Run: headless pygame with SDL's dummy video driver; simulated clock (each Clock.tick advances the game by its frame time, no real sleeping); random seed 0; keys injected as events and as key.get_pressed() state; mouse plan: one left click at the window centre at the start of phase 2, then a move to the lower-right quarter at the start of phase 3.
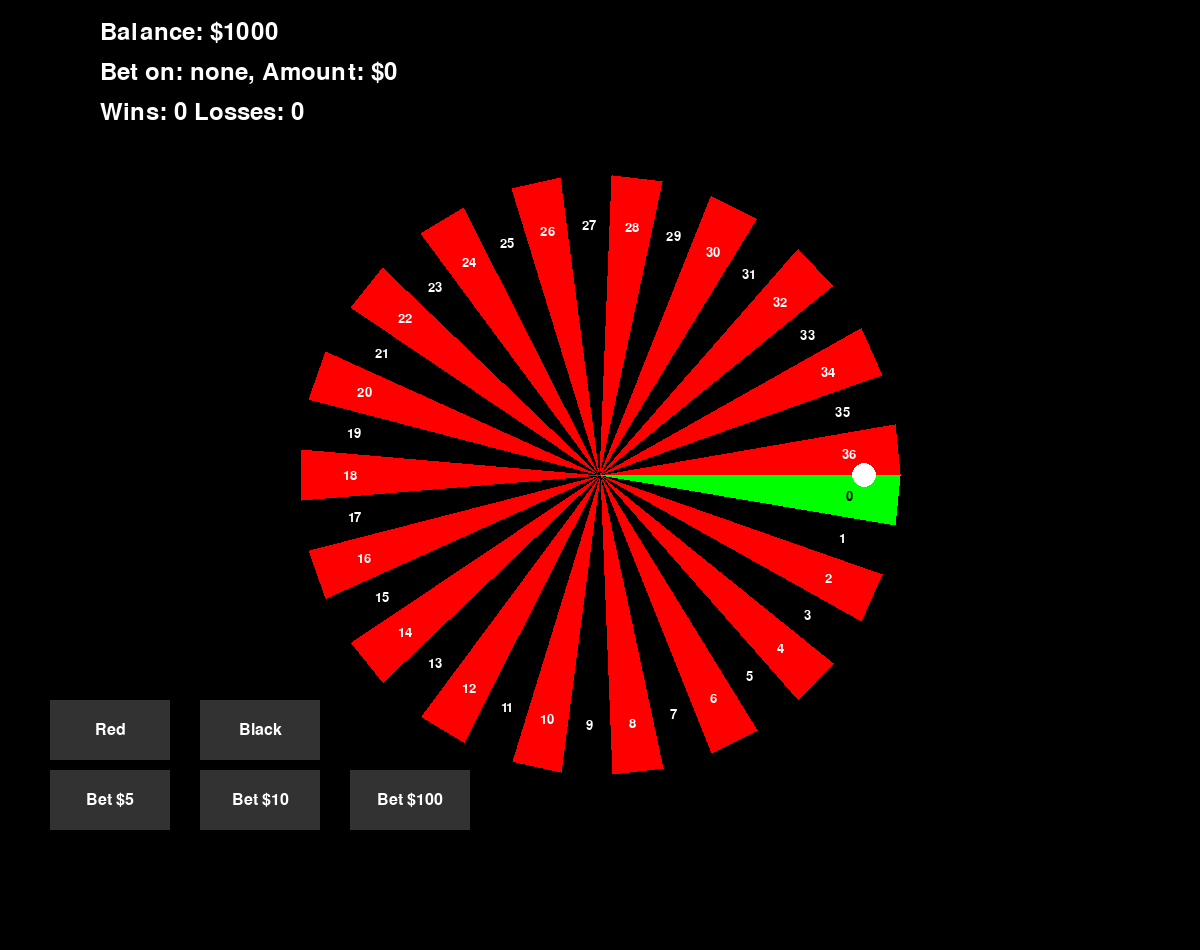
Frame 1 of 4 · flips 1–60 · no input
Frame 2 of 4 · flips 61–180 · clicked the window centre · tapped SPACE, RETURN · held RIGHT (→), D · screen unchanged from frame 1, image omitted
Frame 3 of 4 · flips 181–300 · moved the mouse to the lower-right quarter · held DOWN (↓), S · screen unchanged from frame 2, image omitted
Frame 4 of 4 · flips 301–420 · held LEFT (←), A, UP (↑), W · screen unchanged from frame 3, image omitted

The pygame program that drew these frames:

import pygame
import random
import math
import sys

# Initialize Pygame
pygame.init()

# Screen dimensions
SCREEN_WIDTH = 1200
SCREEN_HEIGHT = 950

# Colors
WHITE = (255, 255, 255)
BLACK = (0, 0, 0)
RED = (255, 0, 0)
GREEN = (0, 255, 0)
LIGHT_GREY = (200, 200, 200)
DARK_GREY = (50, 50, 50)

# Roulette properties
WHEEL_RADIUS = 300
BALL_RADIUS = 12
NUM_SLOTS = 37

# Player properties
INITIAL_BALANCE = 1000

# Initialize screen and clock
screen = pygame.display.set_mode((SCREEN_WIDTH, SCREEN_HEIGHT))
pygame.display.set_caption("Roulette Game")
clock = pygame.time.Clock()

# Define buttons for betting on colors and specific bet amounts
type_buttons = [
    {"rect": pygame.Rect(50, 700, 120, 60), "text": "Red", "type": "red"},  # Adjusted further down
    {"rect": pygame.Rect(200, 700, 120, 60), "text": "Black", "type": "black"},  # Adjusted further down
]

bet_buttons = [
    {"rect": pygame.Rect(50, 770, 120, 60), "text": "Bet $5", "bet": 5},  # Adjusted further down
    {"rect": pygame.Rect(200, 770, 120, 60), "text": "Bet $10", "bet": 10},  # Adjusted further down
    {"rect": pygame.Rect(350, 770, 120, 60), "text": "Bet $100", "bet": 100},  # Adjusted further down
]

# Font for button text
button_font = pygame.font.SysFont("Arial", 24)

# Initialize game state variables
ball_spinning = False
ball_angle = 0
ball_spin_speed = 0
target_slot = None
balance = INITIAL_BALANCE
bet_amount = 0
last_bet_info = ""
bet_type = None

# Font for button text and pop-up
button_font = pygame.font.SysFont("Arial", 24)
popup_font = pygame.font.SysFont("Arial", 36)

# Initialize game state variables
ball_spinning = False
ball_angle = 0
ball_spin_speed = 0
target_slot = None
balance = INITIAL_BALANCE
bet_amount = 0
last_bet_info = ""
bet_type = None
show_popup = False
popup_text = ""
wins = 0  # Count of wins
losses = 0  # Count of losses

def draw_wheel(angle):
    number_font = pygame.font.SysFont("Arial", 20)
    for i in range(NUM_SLOTS):
        slot_angle_degrees = (360 / NUM_SLOTS) * i + angle
        radian_angle = math.radians(slot_angle_degrees)
        if i == 0:
            color = GREEN
        else:
            color = RED if i % 2 == 0 else BLACK
        pygame.draw.polygon(screen, color, [
            (SCREEN_WIDTH // 2, SCREEN_HEIGHT // 2),
            (SCREEN_WIDTH // 2 + math.cos(radian_angle) * WHEEL_RADIUS,
             SCREEN_HEIGHT // 2 + math.sin(radian_angle) * WHEEL_RADIUS),
            (SCREEN_WIDTH // 2 + math.cos(radian_angle + math.radians(360 / NUM_SLOTS)) * WHEEL_RADIUS,
             SCREEN_HEIGHT // 2 + math.sin(radian_angle + math.radians(360 / NUM_SLOTS)) * WHEEL_RADIUS)])

        text = number_font.render(str(i), True, WHITE if i != 0 else BLACK)
        text_x = SCREEN_WIDTH // 2 + math.cos(radian_angle + math.radians(180 / NUM_SLOTS)) * (WHEEL_RADIUS - 50)
        text_y = SCREEN_HEIGHT // 2 + math.sin(radian_angle + math.radians(180 / NUM_SLOTS)) * (WHEEL_RADIUS - 50)
        text_rect = text.get_rect(center=(text_x, text_y))
        screen.blit(text, text_rect)


def draw_ball(angle):
    global ball_spinning, ball_angle, ball_spin_speed, target_slot, balance, bet_amount, last_bet_info
    x = SCREEN_WIDTH // 2 + math.cos(angle) * (WHEEL_RADIUS - BALL_RADIUS * 3)
    y = SCREEN_HEIGHT // 2 + math.sin(angle) * (WHEEL_RADIUS - BALL_RADIUS * 3)
    pygame.draw.circle(screen, WHITE, (int(x), int(y)), BALL_RADIUS)

def draw_popup(text):
    popup_rect = pygame.Rect(SCREEN_WIDTH // 2 - 200, SCREEN_HEIGHT // 2 - 100, 400, 200)
    pygame.draw.rect(screen, LIGHT_GREY, popup_rect)
    pygame.draw.rect(screen, BLACK, popup_rect, 3)
    lines = text.split("\n")
    for i, line in enumerate(lines):
        text_surface = popup_font.render(line, True, BLACK)
        text_rect = text_surface.get_rect(center=(SCREEN_WIDTH // 2, SCREEN_HEIGHT // 2 - 50 + i * 50))
        screen.blit(text_surface, text_rect)

def display_info(balance, bet_type, bet_amount, last_bet_info, wins, losses):
    # Increased the x-offset from 10 to 100 for more rightward placement
    # Increased the y-offsets to move down slightly
    font = pygame.font.SysFont(None, 36)
    balance_text = font.render(f"Balance: ${balance}", True, WHITE)
    screen.blit(balance_text, (100, 20))  # Moved right to x=100, down to y=20

    bet_text = font.render(f"Bet on: {bet_type}, Amount: ${bet_amount}", True, WHITE)
    screen.blit(bet_text, (100, 60))  # Moved right to x=100, down to y=60

    last_bet_info_text = font.render(last_bet_info, True, WHITE)
    screen.blit(last_bet_info_text, (SCREEN_WIDTH - 300, 680))  # Adjusted right and down, assuming screen width allows

    win_lose_text = font.render(f"Wins: {wins} Losses: {losses}", True, WHITE)
    screen.blit(win_lose_text, (100, 100))  # Moved right to x=100, down to y=100


def handle_buttons(mouse_pos):
    all_buttons = type_buttons + bet_buttons
    for button in all_buttons:
        color = LIGHT_GREY if button["rect"].collidepoint(mouse_pos) else DARK_GREY
        pygame.draw.rect(screen, color, button["rect"])
        text_surf = button_font.render(button["text"], True, WHITE)
        text_rect = text_surf.get_rect(center=button["rect"].center)
        screen.blit(text_surf, text_rect)


def check_click(mouse_pos):
    all_buttons = type_buttons + bet_buttons
    for button in all_buttons:
        if button["rect"].collidepoint(mouse_pos):
            return button
    return None


def calculate_slot(angle):
    degrees_per_slot = 360 / NUM_SLOTS
    normalized_angle = math.degrees(angle) % 360
    slot_number = int(normalized_angle / degrees_per_slot)
    return slot_number


def main():
    global ball_spinning, ball_angle, ball_spin_speed, target_slot, balance, bet_amount, last_bet_info, bet_type, show_popup, popup_text, wins, losses

    running = True
    while running:
        mouse_pos = pygame.mouse.get_pos()
        screen.fill(BLACK)

        for event in pygame.event.get():
            if event.type == pygame.QUIT:
                pygame.quit()
                sys.exit()
            elif event.type == pygame.MOUSEBUTTONDOWN:
                if show_popup:
                    show_popup = False  # Close the popup if it's open and user clicks
                elif not ball_spinning:
                    clicked_button = check_click(mouse_pos)
                    if clicked_button:
                        if "bet" in clicked_button:
                            temp_bet_amount = clicked_button["bet"]
                            if balance - temp_bet_amount >= 0:
                                bet_amount += temp_bet_amount
                                balance -= temp_bet_amount
                                last_bet_info = f"Total Bet: ${bet_amount}"
                            else:
                                last_bet_info = "Insufficient balance!"
                        elif "type" in clicked_button:
                            bet_type = clicked_button["type"]
                            if bet_amount > 0 and bet_type in ["red", "black"]:
                                ball_spinning = True
                                ball_spin_speed = 0.2 + random.uniform(-0.01, 0.01)
                                target_slot = random.randint(0, NUM_SLOTS - 1)
                                last_bet_info = f"Betting ${bet_amount} on {bet_type}"

        if ball_spinning:
            ball_angle += ball_spin_speed
            ball_spin_speed *= 0.99
            if ball_spin_speed < 0.05:
                ball_spinning = False
                final_slot = calculate_slot(ball_angle)
                winning_color = "red" if final_slot % 2 == 0 else "black"
                if final_slot == 0:
                    winning_color = "green"

                if (bet_type == winning_color) or (bet_type == "green" and final_slot == 0):
                    balance += bet_amount * 2
                    outcome_msg = "Win!"
                    wins += 1  # Increment win counter
                else:
                    outcome_msg = "Lose!"
                    losses += 1  # Increment loss counter
                last_bet_info = f"Landed on: {final_slot} ({winning_color}). {outcome_msg}"
                popup_text = f"Result: {final_slot} ({winning_color})\nOutcome: {outcome_msg}\nBalance: ${balance}"
                show_popup = True
                bet_amount = 0
                bet_type = None

        draw_wheel(0)
        draw_ball(ball_angle)
        display_info(balance, bet_type if bet_type else "none", bet_amount, last_bet_info, wins, losses)
        handle_buttons(mouse_pos)

        if show_popup:
            draw_popup(popup_text)

        pygame.display.flip()
        clock.tick(60)

if __name__ == "__main__":
    main()
